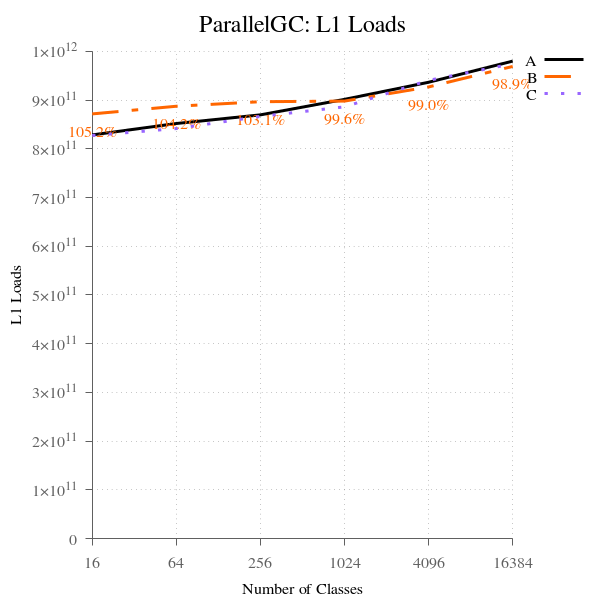

Data behind this chart, as committed beside it:
num_classes, A, B, B-to-A, C, C-to-A
16, 828622933380, 871677549329, 105.2, 827348088544, 99.85, 
64, 851952807404, 887408853904, 104.2, 841626146848, 98.79, 
256, 869793601352, 896747079543, 103.1, 866524926472, 99.62, 
1024, 901569588045, 898024412304, 99.61, 886156257261, 98.29, 
4096, 936685829730, 927014088761, 98.97, 940537893917, 100.4, 
16384, 980122187893, 969194074889, 98.89, 974504725694, 99.43, 
